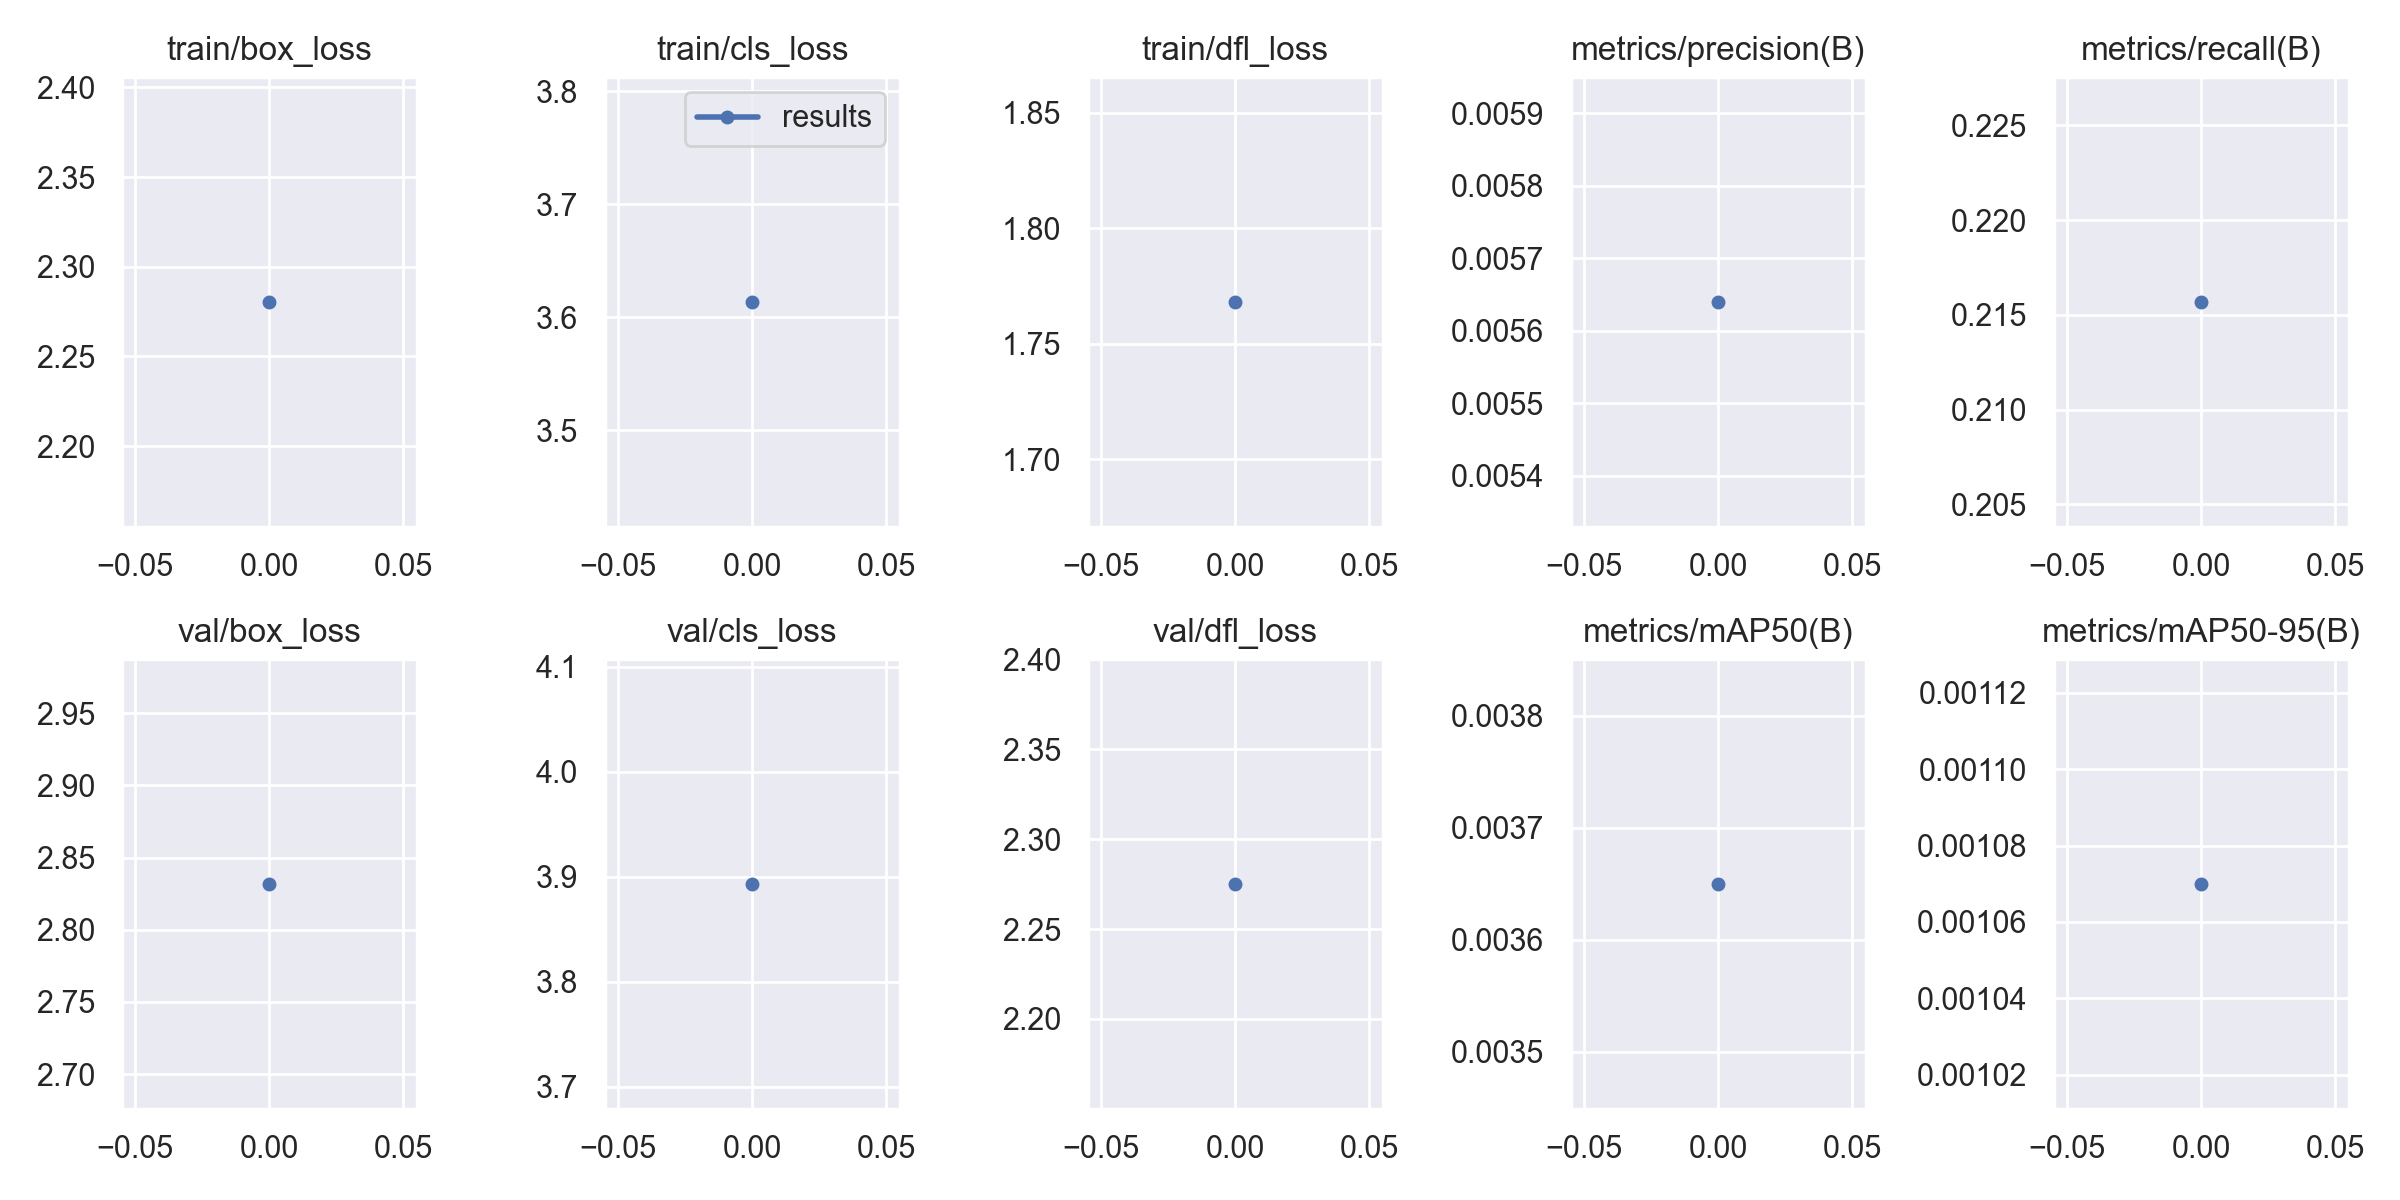

The table this chart was drawn from, first rows:
epoch, train/box_loss, train/cls_loss, train/dfl_loss, metrics/precision(B), metrics/recall(B), metrics/mAP50(B), metrics/mAP50-95(B), val/box_loss, val/cls_loss, val/dfl_loss, lr/pg0, lr/pg1, lr/pg2
0, 2.28, 3.614, 1.768, 0.00564, 0.2157, 0.00365, 0.00107, 2.832, 3.893, 2.275, 0.09604, 4e-05, 4e-05
